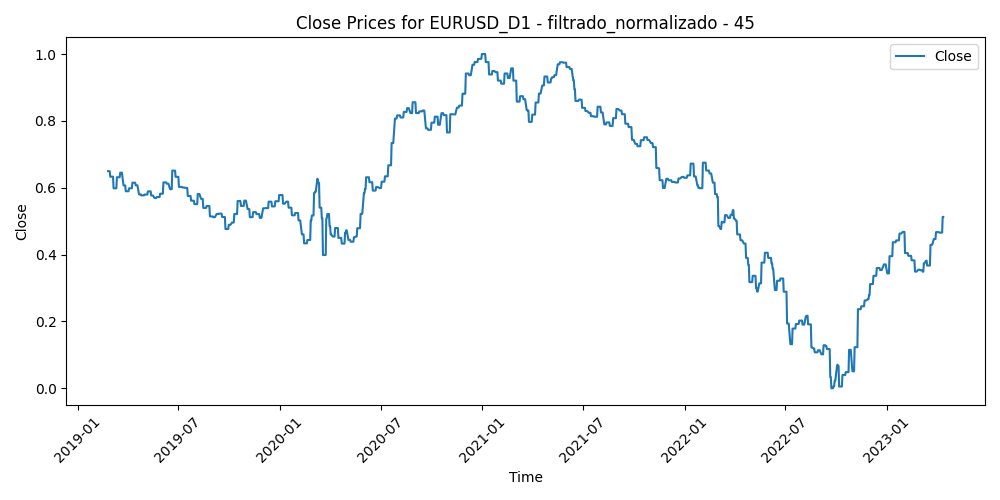

Values plotted in this chart, from the file beside it:
Time, Close, Volume, diferencia_media_45
2019-02-25, 0.6496, 0.1932, 0.536
2019-02-26, 0.6496, 0.2361, 0.5038
2019-02-27, 0.6496, 0.2341, 0.5229
2019-02-28, 0.6496, 0.287, 0.5223
2019-03-01, 0.6331, 0.2352, 0.5289
2019-03-04, 0.6331, 0.1551, 0.5497
2019-03-05, 0.6331, 0.1507, 0.5801
2019-03-06, 0.6331, 0.1405, 0.58
2019-03-07, 0.5983, 0.218, 0.6906
2019-03-08, 0.5983, 0.2007, 0.6467
2019-03-11, 0.5983, 0.148, 0.63
2019-03-12, 0.5983, 0.2224, 0.5835
2019-03-13, 0.6314, 0.1579, 0.5349
2019-03-14, 0.6314, 0.1822, 0.5552
2019-03-15, 0.6314, 0.1393, 0.5313
2019-03-18, 0.6314, 0.1118, 0.5133
2019-03-19, 0.645, 0.1133, 0.5002
2019-03-20, 0.645, 0.1942, 0.4385
2019-03-21, 0.645, 0.2166, 0.4758
2019-03-22, 0.645, 0.2495, 0.551
2019-03-25, 0.6069, 0.1658, 0.5372
2019-03-26, 0.6069, 0.1926, 0.5829
2019-03-27, 0.6069, 0.2334, 0.6021
2019-03-28, 0.6069, 0.2151, 0.6209
2019-03-29, 0.5895, 0.2109, 0.6233
2019-04-01, 0.5895, 0.1688, 0.6237
2019-04-02, 0.5895, 0.1561, 0.6265
2019-04-03, 0.5895, 0.1511, 0.5916
2019-04-04, 0.5984, 0.1307, 0.5994
2019-04-05, 0.5984, 0.1174, 0.5986
2019-04-08, 0.5984, 0.1017, 0.5502
2019-04-09, 0.5984, 0.1282, 0.543
2019-04-10, 0.6152, 0.1497, 0.5293
2019-04-11, 0.6152, 0.1095, 0.548
2019-04-12, 0.6152, 0.1392, 0.5026
2019-04-15, 0.6152, 0.1008, 0.4973
2019-04-16, 0.6073, 0.1558, 0.5202
2019-04-17, 0.6073, 0.1325, 0.5024
2019-04-18, 0.6073, 0.1821, 0.5715
2019-04-19, 0.6073, 0.03492, 0.559
2019-04-22, 0.58, 0.01702, 0.5413
2019-04-23, 0.58, 0.1248, 0.569
2019-04-24, 0.58, 0.1876, 0.6419
2019-04-25, 0.58, 0.1687, 0.6572
2019-04-26, 0.5771, 0.1817, 0.6405
2019-04-29, 0.5771, 0.08924, 0.5958
2019-04-30, 0.5771, 0.1656, 0.5606
2019-05-01, 0.5771, 0.1342, 0.5777
2019-05-02, 0.5796, 0.1595, 0.5968
2019-05-03, 0.5796, 0.1781, 0.5614
2019-05-06, 0.5796, 0.1423, 0.562
2019-05-07, 0.5796, 0.1675, 0.5668
2019-05-08, 0.5891, 0.2177, 0.5639
2019-05-09, 0.5891, 0.2515, 0.5437
2019-05-10, 0.5891, 0.206, 0.5213
2019-05-13, 0.5891, 0.1749, 0.5305
2019-05-14, 0.5768, 0.1421, 0.5497
2019-05-15, 0.5768, 0.1669, 0.5491
2019-05-16, 0.5768, 0.1371, 0.5758
2019-05-17, 0.5768, 0.1605, 0.5878
... 1,014 more rows
